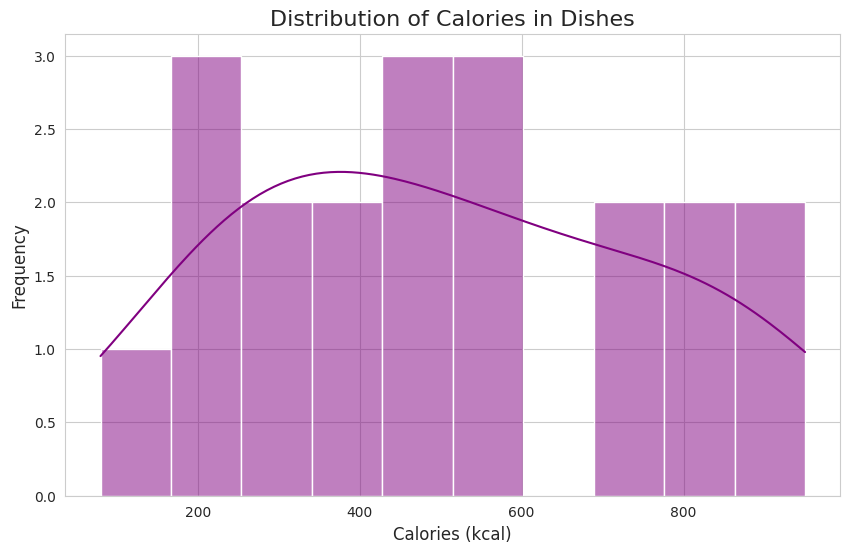
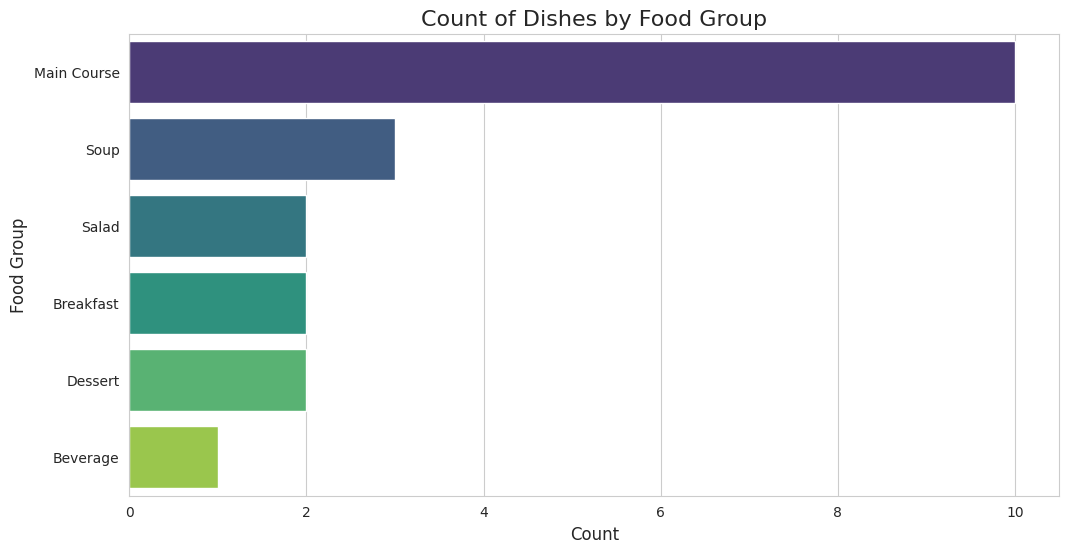
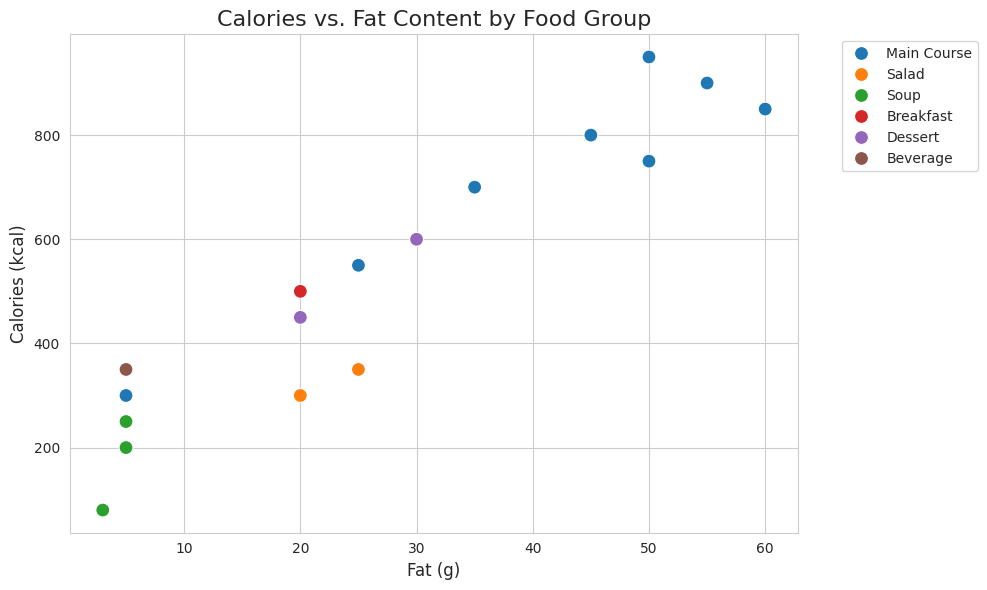
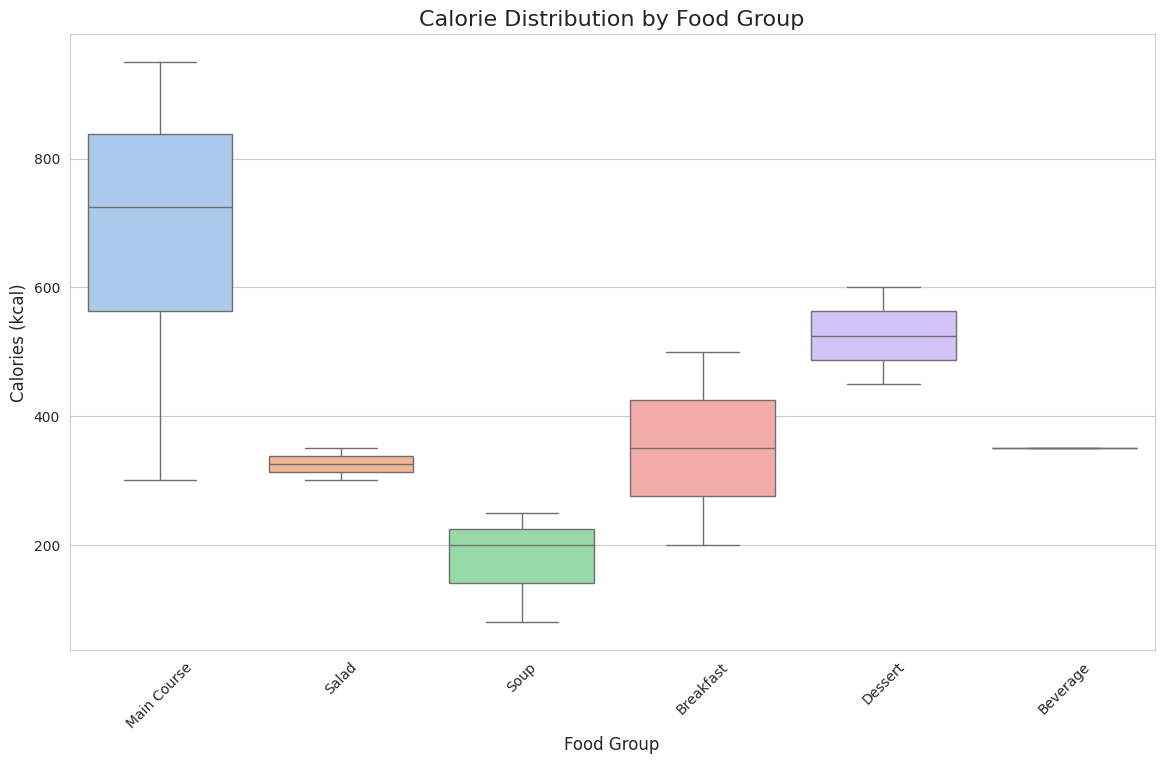
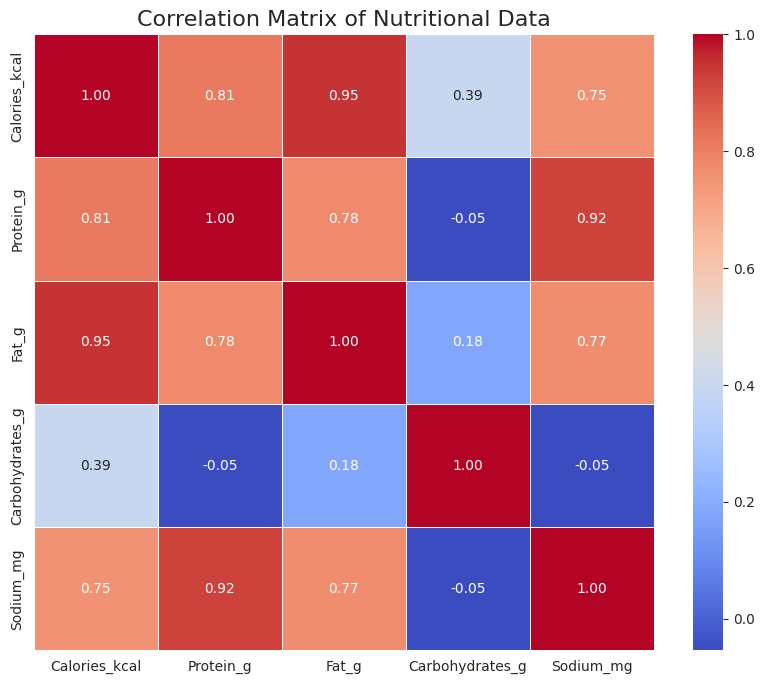

Write the Python code that produced these figures, in order.
# -*- coding: utf-8 -*-
"""Food Items Exploratory Data Analysis

Automatically generated by Colab.

Original file is located at
    https://colab.research.google.com/<link-removed>
"""

# ==============================================================================
# Food Items Exploratory Data Analysis (EDA) Project
# ==============================================================================
# This script performs a complete Exploratory Data Analysis on a synthetic
# food items dataset. The goal is to discover patterns, relationships, and
# insights within the data.

# ------------------------------------------------------------------------------
# 1. Import Libraries
# ------------------------------------------------------------------------------
# pandas: For data manipulation and analysis.
# matplotlib.pyplot: For creating static, animated, and interactive visualizations.
# seaborn: A high-level library for creating attractive statistical graphics.
# numpy: For numerical operations, including handling missing data (np.nan).
import pandas as pd
import matplotlib.pyplot as plt
import seaborn as sns
import numpy as np

# Set a style for the plots for better aesthetics.
sns.set_style("whitegrid")

# ------------------------------------------------------------------------------
# 2. Create the Dataset
# ------------------------------------------------------------------------------
# The dataset has been updated to include dish names and their corresponding
# nutritional information.
data = {
    'Food_Item': [
        'Spaghetti Bolognese', 'Caesar Salad', 'Chicken Tikka Masala', 'Miso Soup',
        'Sushi Roll (8 pc)', 'Beef Steak with Mashed Potato', 'Fish and Chips',
        'Pancakes with Syrup', 'Oatmeal', 'Greek Salad', 'Lentil Soup', 'Cheeseburger',
        'Veggie Burger', 'Margherita Pizza', 'Tuna Sandwich', 'Chicken Noodle Soup',
        'Burrito Bowl', 'Chocolate Lava Cake', 'Brownie', 'Fruit Smoothie'
    ],
    'Food_Group': [
        'Main Course', 'Salad', 'Main Course', 'Soup',
        'Main Course', 'Main Course', 'Main Course',
        'Breakfast', 'Breakfast', 'Salad', 'Soup', 'Main Course',
        'Main Course', 'Main Course', 'Main Course', 'Soup',
        'Main Course', 'Dessert', 'Dessert', 'Beverage'
    ],
    'Calories_kcal': [
        600, 350, 750, 80,
        300, 950, 850,
        500, 200, 300, 250, 900,
        450, 700, 550, 200,
        800, 600, 450, 350
    ],
    'Protein_g': [
        35, 15, 45, 5,
        10, 60, 25,
        10, 7, 8, 12, 50,
        25, 25, 30, 15,
        40, 5, 4, 8
    ],
    'Fat_g': [
        30, 25, 50, 3,
        5, 50, 60,
        20, 5, 20, 5, 55,
        20, 35, 25, 5,
        45, 30, 20, 5
    ],
    'Carbohydrates_g': [
        50, 10, 20, 10,
        50, 40, 60,
        70, 35, 20, 35, 40,
        40, 65, 50, 25,
        60, 80, 55, 70
    ],
    # Introducing a few missing values to demonstrate data cleaning
    'Sodium_mg': [
        1200, 800, 1500, 600,
        500, 1800, 1100,
        300, 150, 700, 500, np.nan,
        700, 1300, 900, 800,
        1400, 400, 350, np.nan
    ]
}

# Create the DataFrame
df = pd.DataFrame(data)

# ------------------------------------------------------------------------------
# 3. Data Inspection and Cleaning
# ------------------------------------------------------------------------------
print("--- 3.1: Initial Data Inspection ---")
print("First 5 rows of the dataset:")
print(df.head())
print("\nDataFrame Info (data types and non-null counts):")
df.info()

# Check for missing values in each column
print("\n--- 3.2: Checking for Missing Values ---")
print(df.isnull().sum())

# Data Cleaning: Fill missing 'Sodium_mg' values with the mean
# This is a common strategy for handling numerical missing data.
mean_sodium = df['Sodium_mg'].mean()
df['Sodium_mg'].fillna(mean_sodium, inplace=True)

print("\n--- 3.3: Missing Values after Cleaning ---")
print(df.isnull().sum())


# ------------------------------------------------------------------------------
# 4. Exploratory Data Analysis (EDA)
# ------------------------------------------------------------------------------
# 4.1: Univariate Analysis (Single Variable)
print("\n--- 4.1: Descriptive Statistics for Numerical Columns ---")
print(df.describe())

print("\n--- 4.1.1: Visualizing Calorie Distribution (Histogram) ---")
plt.figure(figsize=(10, 6))
sns.histplot(df['Calories_kcal'], bins=10, kde=True, color='purple')
plt.title('Distribution of Calories in Dishes', fontsize=16)
plt.xlabel('Calories (kcal)', fontsize=12)
plt.ylabel('Frequency', fontsize=12)
plt.show()

print("\n--- 4.1.2: Visualizing Food Group Counts (Bar Chart) ---")
plt.figure(figsize=(12, 6))
sns.countplot(y='Food_Group', data=df, order=df['Food_Group'].value_counts().index, palette='viridis')
plt.title('Count of Dishes by Food Group', fontsize=16)
plt.xlabel('Count', fontsize=12)
plt.ylabel('Food Group', fontsize=12)
plt.show()

# 4.2: Bivariate Analysis (Two Variables)
print("\n--- 4.2.1: Relationship between Calories and Fat (Scatter Plot) ---")
plt.figure(figsize=(10, 6))
sns.scatterplot(x='Fat_g', y='Calories_kcal', data=df, hue='Food_Group', s=100)
plt.title('Calories vs. Fat Content by Food Group', fontsize=16)
plt.xlabel('Fat (g)', fontsize=12)
plt.ylabel('Calories (kcal)', fontsize=12)
plt.legend(bbox_to_anchor=(1.05, 1), loc='upper left')
plt.tight_layout()
plt.show()

print("\n--- 4.2.2: Calorie Distribution by Food Group (Box Plot) ---")
plt.figure(figsize=(14, 8))
sns.boxplot(x='Food_Group', y='Calories_kcal', data=df, palette='pastel')
plt.title('Calorie Distribution by Food Group', fontsize=16)
plt.xlabel('Food Group', fontsize=12)
plt.ylabel('Calories (kcal)', fontsize=12)
plt.xticks(rotation=45)
plt.show()

# 4.3: Multivariate Analysis (Multiple Variables)
print("\n--- 4.3: Correlation Matrix of Nutritional Data ---")
# Select only the numerical columns for the correlation matrix
numerical_df = df[['Calories_kcal', 'Protein_g', 'Fat_g', 'Carbohydrates_g', 'Sodium_mg']]
correlation_matrix = numerical_df.corr()
print(correlation_matrix)

print("\n--- 4.3.1: Visualizing the Correlation Matrix (Heatmap) ---")
plt.figure(figsize=(10, 8))
sns.heatmap(correlation_matrix, annot=True, cmap='coolwarm', fmt='.2f', linewidths=.5)
plt.title('Correlation Matrix of Nutritional Data', fontsize=16)
plt.show()

# Final thoughts on the EDA
print("\n--- EDA Complete ---")
print("The analysis revealed a strong positive correlation between fat and calories.")
print("The box plot showed that 'Snack' and 'Nut' food groups generally have higher calorie counts.")
print("This type of analysis provides a solid foundation for further, more detailed investigations.")